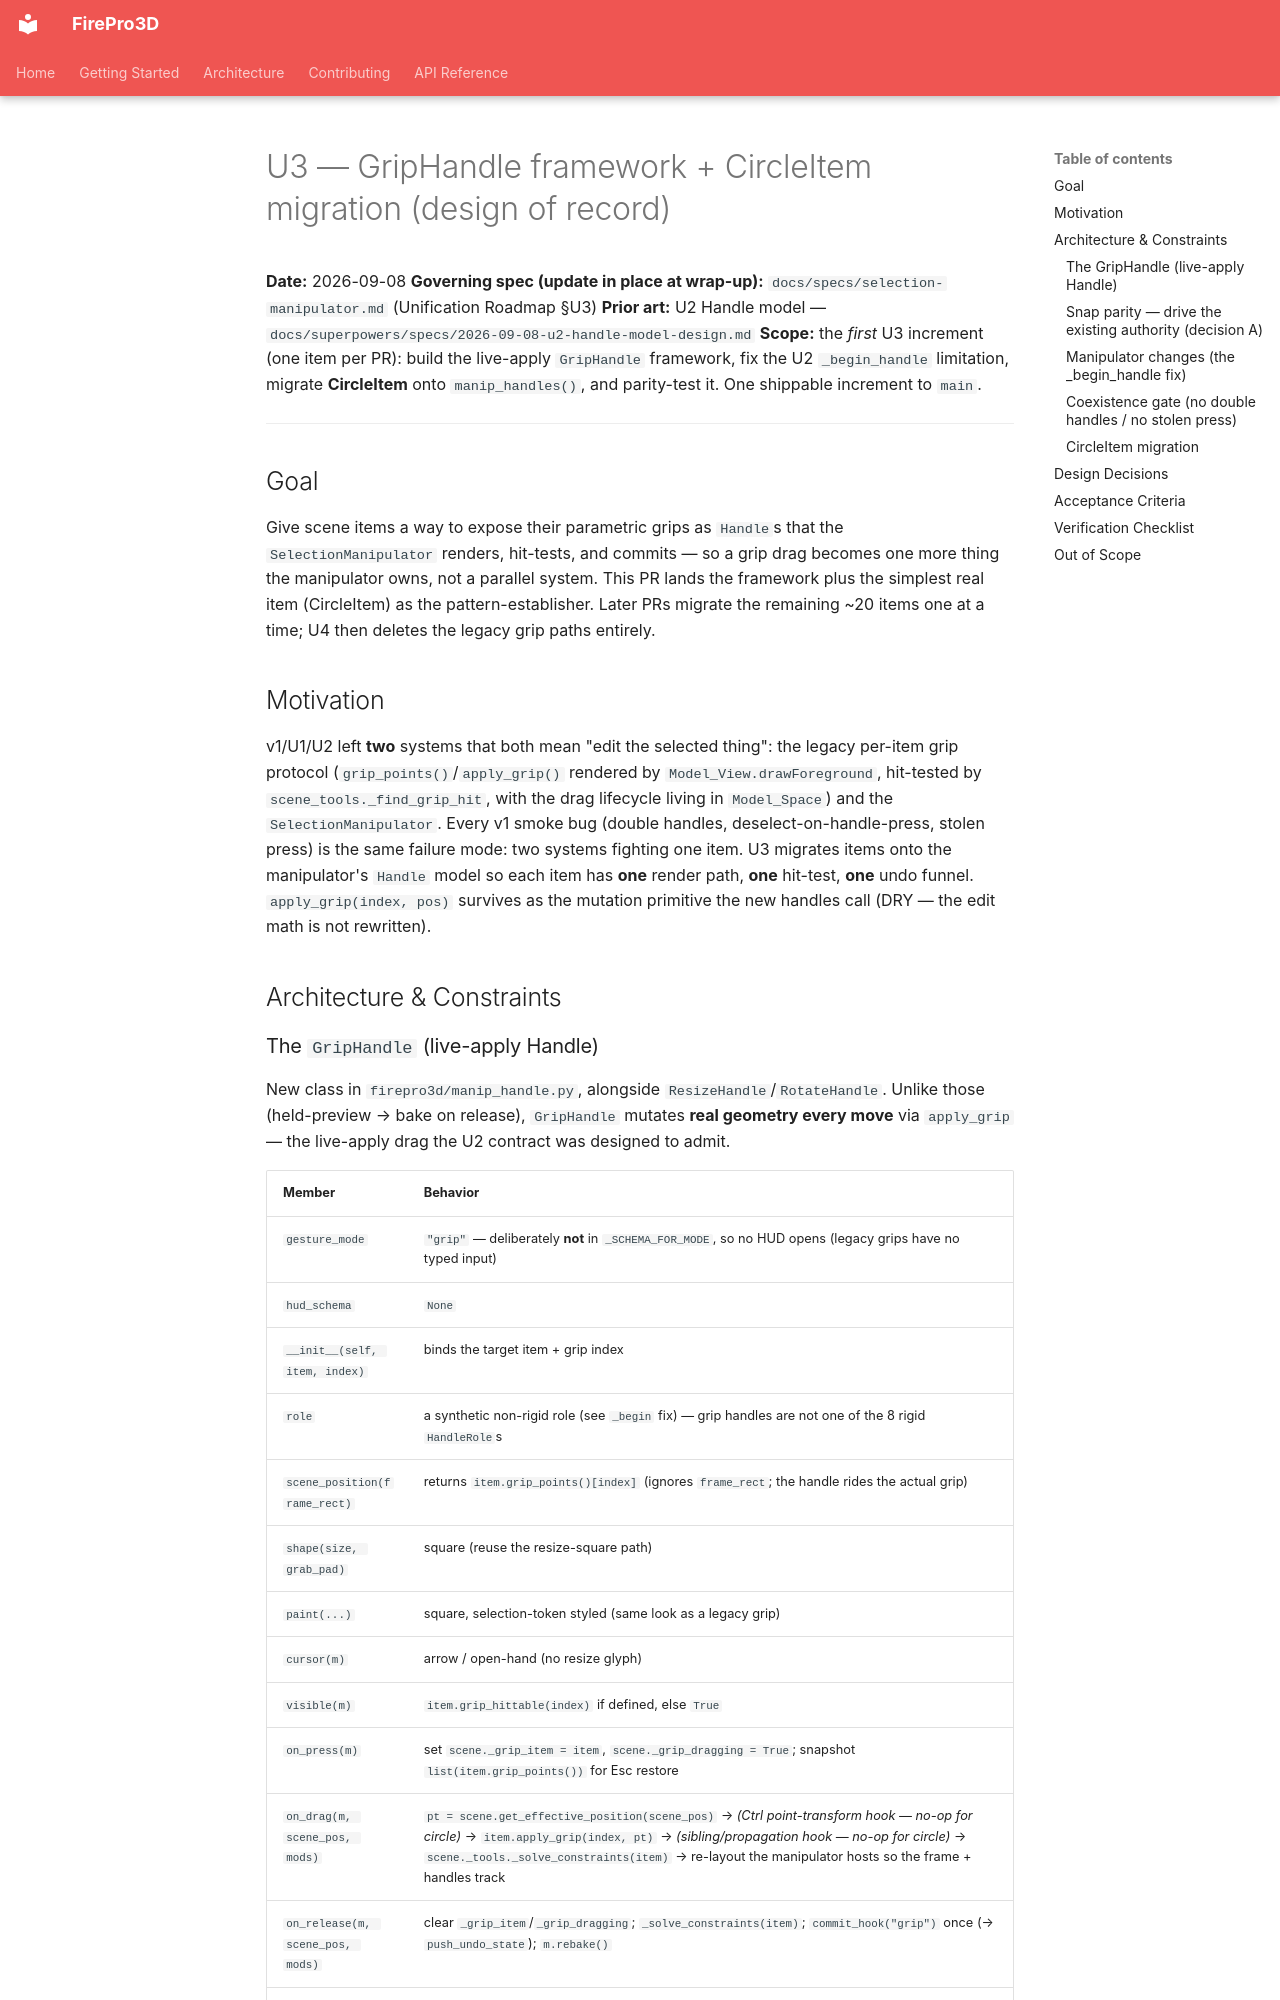

repository: giannivulcano/FirePro-3D · page: superpowers/specs/2026-09-08-u3-griphandle-circleitem-design/index.html · generator: mkdocs

# U3 — GripHandle framework + CircleItem migration (design of record)

**Date:** 2026-09-08
**Governing spec (update in place at wrap-up):** `docs/specs/selection-manipulator.md` (Unification Roadmap §U3)
**Prior art:** U2 Handle model — `docs/superpowers/specs/2026-09-08-u2-handle-model-design.md`
**Scope:** the *first* U3 increment (one item per PR): build the live-apply `GripHandle`
framework, fix the U2 `_begin_handle` limitation, migrate **CircleItem** onto
`manip_handles()`, and parity-test it. One shippable increment to `main`.

---

## Goal

Give scene items a way to expose their parametric grips as `Handle`s that the
`SelectionManipulator` renders, hit-tests, and commits — so a grip drag becomes
one more thing the manipulator owns, not a parallel system. This PR lands the
framework plus the simplest real item (CircleItem) as the pattern-establisher.
Later PRs migrate the remaining ~20 items one at a time; U4 then deletes the
legacy grip paths entirely.

## Motivation

v1/U1/U2 left **two** systems that both mean "edit the selected thing": the
legacy per-item grip protocol (`grip_points()`/`apply_grip()` rendered by
`Model_View.drawForeground`, hit-tested by `scene_tools._find_grip_hit`, with the
drag lifecycle living in `Model_Space`) and the `SelectionManipulator`. Every v1
smoke bug (double handles, deselect-on-handle-press, stolen press) is the same
failure mode: two systems fighting one item. U3 migrates items onto the
manipulator's `Handle` model so each item has **one** render path, **one**
hit-test, **one** undo funnel. `apply_grip(index, pos)` survives as the mutation
primitive the new handles call (DRY — the edit math is not rewritten).

## Architecture & Constraints

### The `GripHandle` (live-apply Handle)

New class in `firepro3d/manip_handle.py`, alongside `ResizeHandle`/`RotateHandle`.
Unlike those (held-preview → bake on release), `GripHandle` mutates **real
geometry every move** via `apply_grip` — the live-apply drag the U2 contract was
designed to admit.

| Member | Behavior |
|---|---|
| `gesture_mode` | `"grip"` — deliberately **not** in `_SCHEMA_FOR_MODE`, so no HUD opens (legacy grips have no typed input) |
| `hud_schema` | `None` |
| `__init__(self, item, index)` | binds the target item + grip index |
| `role` | a synthetic non-rigid role (see `_begin` fix) — grip handles are not one of the 8 rigid `HandleRole`s |
| `scene_position(frame_rect)` | returns `item.grip_points()[index]` (ignores `frame_rect`; the handle rides the actual grip) |
| `shape(size, grab_pad)` | square (reuse the resize-square path) |
| `paint(...)` | square, selection-token styled (same look as a legacy grip) |
| `cursor(m)` | arrow / open-hand (no resize glyph) |
| `visible(m)` | `item.grip_hittable(index)` if defined, else `True` |
| `on_press(m)` | set `scene._grip_item = item`, `scene._grip_dragging = True`; snapshot `list(item.grip_points())` for Esc restore |
| `on_drag(m, scene_pos, mods)` | `pt = scene.get_effective_position(scene_pos)` → *(Ctrl point-transform hook — no-op for circle)* → `item.apply_grip(index, pt)` → *(sibling/propagation hook — no-op for circle)* → `scene._tools._solve_constraints(item)` → re-layout the manipulator hosts so the frame + handles track |
| `on_release(m, scene_pos, mods)` | clear `_grip_item`/`_grip_dragging`; `_solve_constraints(item)`; `commit_hook("grip")` once (→ `push_undo_state`); `m.rebake()` |
| `on_cancel(m)` | re-apply the snapshot (restore each grip to its pre-drag point); clear grip-state; **no** commit → no undo entry |
| `commit_typed(m, values)` | not used in PR#1 (no HUD); may raise `NotImplementedError` |
